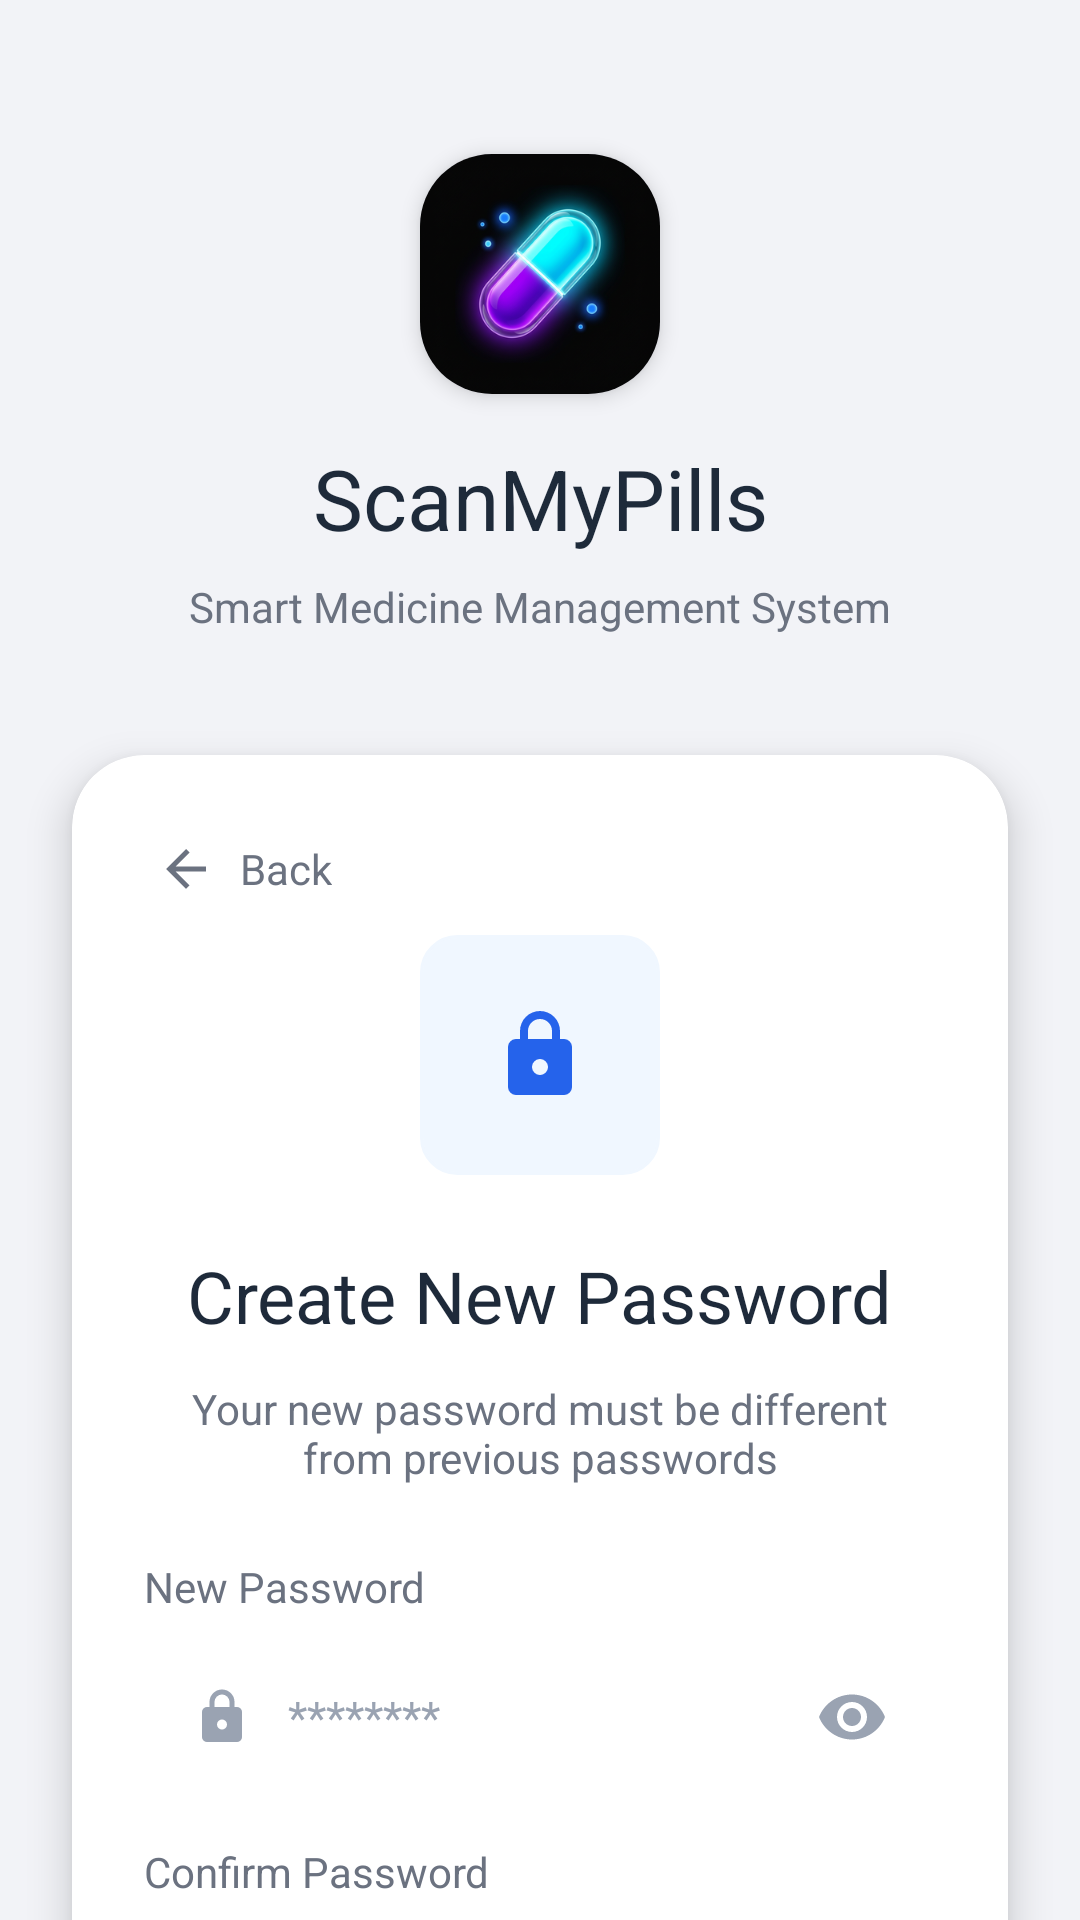

Reconstruct the res/layout file that produces this screen, plus the resources it refers to.
<!-- AndroidManifest.xml: application theme Theme.ScanmyPills -->
<!-- res/layout/activity_create_new_password.xml -->
<?xml version="1.0" encoding="utf-8"?>
<androidx.constraintlayout.widget.ConstraintLayout xmlns:android="http://schemas.android.com/apk/res/android"
    xmlns:app="http://schemas.android.com/apk/res-auto"
    xmlns:tools="http://schemas.android.com/tools"
    android:layout_width="match_parent"
    android:layout_height="match_parent"
    android:background="@color/bg_light_grey"
    tools:context=".CreateNewPasswordActivity">

    <androidx.constraintlayout.widget.Guideline
        android:id="@+id/guideline_top"
        android:layout_width="wrap_content"
        android:layout_height="wrap_content"
        android:orientation="horizontal"
        app:layout_constraintGuide_percent="0.08" />

    
    <com.google.android.material.card.MaterialCardView
        android:id="@+id/card_logo_wrapper"
        android:layout_width="80dp"
        android:layout_height="80dp"
        app:cardCornerRadius="24dp"
        app:cardElevation="4dp"
        app:layout_constraintEnd_toEndOf="parent"
        app:layout_constraintStart_toStartOf="parent"
        app:layout_constraintTop_toTopOf="@id/guideline_top"
        app:strokeWidth="0dp">

        <ImageView
            android:id="@+id/iv_logo"
            android:layout_width="match_parent"
            android:layout_height="match_parent"
            android:scaleType="centerCrop"
            android:src="@drawable/ic_app_logo" />

    </com.google.android.material.card.MaterialCardView>

    <TextView
        android:id="@+id/tv_app_name"
        android:layout_width="wrap_content"
        android:layout_height="wrap_content"
        android:layout_marginTop="16dp"
        android:fontFamily="sans-serif-bold"
        android:text="ScanMyPills"
        android:textColor="@color/text_dark_navy"
        android:textSize="28sp"
        app:layout_constraintEnd_toEndOf="parent"
        app:layout_constraintStart_toStartOf="parent"
        app:layout_constraintTop_toBottomOf="@id/card_logo_wrapper" />

    <TextView
        android:id="@+id/tv_app_subtitle"
        android:layout_width="wrap_content"
        android:layout_height="wrap_content"
        android:layout_marginTop="8dp"
        android:fontFamily="sans-serif"
        android:text="Smart Medicine Management System"
        android:textColor="@color/text_soft_grey"
        android:textSize="14sp"
        app:layout_constraintEnd_toEndOf="parent"
        app:layout_constraintStart_toStartOf="parent"
        app:layout_constraintTop_toBottomOf="@+id/tv_app_name" />

    
    <androidx.cardview.widget.CardView
        android:id="@+id/card_create"
        android:layout_width="0dp"
        android:layout_height="wrap_content"
        android:layout_marginStart="24dp"
        android:layout_marginTop="40dp"
        android:layout_marginEnd="24dp"
        app:cardBackgroundColor="@color/white"
        app:cardCornerRadius="24dp"
        app:cardElevation="8dp"
        app:layout_constraintEnd_toEndOf="parent"
        app:layout_constraintStart_toStartOf="parent"
        app:layout_constraintTop_toBottomOf="@+id/tv_app_subtitle">

        <LinearLayout
            android:layout_width="match_parent"
            android:layout_height="wrap_content"
            android:gravity="center_horizontal"
            android:orientation="vertical"
            android:padding="24dp">

            
            <LinearLayout
                android:id="@+id/btn_back"
                android:layout_width="wrap_content"
                android:layout_height="wrap_content"
                android:layout_gravity="start"
                android:gravity="center_vertical"
                android:orientation="horizontal"
                android:padding="4dp">

                <ImageView
                    android:layout_width="20dp"
                    android:layout_height="20dp"
                    android:src="@drawable/ic_arrow_back"
                    app:tint="@color/text_soft_grey" />

                <TextView
                    android:layout_width="wrap_content"
                    android:layout_height="wrap_content"
                    android:layout_marginStart="8dp"
                    android:text="Back"
                    android:textColor="@color/text_soft_grey"
                    android:textSize="14sp" />
            </LinearLayout>

            
            <FrameLayout
                android:layout_width="80dp"
                android:layout_height="80dp"
                android:layout_marginTop="8dp"
                android:background="@drawable/bg_acceptance"
                android:backgroundTint="#F0F7FF">

                <ImageView
                    android:layout_width="32dp"
                    android:layout_height="32dp"
                    android:layout_gravity="center"
                    android:src="@drawable/ic_lock"
                    app:tint="@color/btn_blue" />
            </FrameLayout>

            <TextView
                android:id="@+id/tv_create_title"
                android:layout_width="wrap_content"
                android:layout_height="wrap_content"
                android:layout_marginTop="24dp"
                android:fontFamily="sans-serif-bold"
                android:text="Create New Password"
                android:textColor="@color/text_dark_navy"
                android:textSize="24sp" />

            <TextView
                android:id="@+id/tv_create_subtitle"
                android:layout_width="wrap_content"
                android:layout_height="wrap_content"
                android:layout_marginTop="12dp"
                android:gravity="center"
                android:text="Your new password must be different from previous passwords"
                android:textColor="@color/text_soft_grey"
                android:textSize="14sp" />

            
            <TextView
                android:layout_width="match_parent"
                android:layout_height="wrap_content"
                android:layout_marginTop="24dp"
                android:text="New Password"
                android:textColor="@color/text_soft_grey"
                android:textSize="14sp" />

            <LinearLayout
                android:layout_width="match_parent"
                android:layout_height="52dp"
                android:layout_marginTop="8dp"
                android:background="@drawable/bg_input_field"
                android:gravity="center_vertical"
                android:orientation="horizontal"
                android:paddingStart="16dp"
                android:paddingEnd="16dp">

                <ImageView
                    android:layout_width="20dp"
                    android:layout_height="20dp"
                    android:src="@drawable/ic_lock"
                    app:tint="@color/text_skip_grey" />

                <EditText
                    android:id="@+id/et_new_password"
                    android:layout_width="0dp"
                    android:layout_height="match_parent"
                    android:layout_weight="1"
                    android:background="@android:color/transparent"
                    android:hint="********"
                    android:inputType="textPassword"
                    android:paddingStart="12dp"
                    android:textColor="@color/text_dark_navy"
                    android:textColorHint="@color/text_skip_grey"
                    android:textSize="15sp" />

                <ImageView
                    android:id="@+id/iv_new_password_toggle"
                    android:layout_width="24dp"
                    android:layout_height="24dp"
                    android:src="@drawable/ic_eye"
                    app:tint="@color/text_skip_grey" />
            </LinearLayout>

            
            <TextView
                android:layout_width="match_parent"
                android:layout_height="wrap_content"
                android:layout_marginTop="16dp"
                android:text="Confirm Password"
                android:textColor="@color/text_soft_grey"
                android:textSize="14sp" />

            <LinearLayout
                android:layout_width="match_parent"
                android:layout_height="52dp"
                android:layout_marginTop="8dp"
                android:background="@drawable/bg_input_field"
                android:gravity="center_vertical"
                android:orientation="horizontal"
                android:paddingStart="16dp"
                android:paddingEnd="16dp">

                <ImageView
                    android:layout_width="20dp"
                    android:layout_height="20dp"
                    android:src="@drawable/ic_lock"
                    app:tint="@color/text_skip_grey" />

                <EditText
                    android:id="@+id/et_confirm_password"
                    android:layout_width="0dp"
                    android:layout_height="match_parent"
                    android:layout_weight="1"
                    android:background="@android:color/transparent"
                    android:hint="********"
                    android:inputType="textPassword"
                    android:paddingStart="12dp"
                    android:textColor="@color/text_dark_navy"
                    android:textColorHint="@color/text_skip_grey"
                    android:textSize="15sp" />

                <ImageView
                    android:id="@+id/iv_confirm_password_toggle"
                    android:layout_width="24dp"
                    android:layout_height="24dp"
                    android:src="@drawable/ic_eye"
                    app:tint="@color/text_skip_grey" />
            </LinearLayout>

            <androidx.appcompat.widget.AppCompatButton
                android:id="@+id/btn_reset_password"
                android:layout_width="match_parent"
                android:layout_height="52dp"
                android:layout_marginTop="32dp"
                android:layout_marginBottom="8dp"
                android:background="@drawable/bg_btn_gradient"
                android:fontFamily="sans-serif-medium"
                android:text="Reset Password"
                android:textAllCaps="false"
                android:textColor="@android:color/white"
                android:textSize="16sp" />

        </LinearLayout>
    </androidx.cardview.widget.CardView>

</androidx.constraintlayout.widget.ConstraintLayout>
<!-- resources referenced by this layout -->
<resources>
  <color name="bg_light_grey">#F2F3F7</color>
  <color name="btn_blue">#2563EB</color>
  <color name="text_dark_navy">#1E2A3A</color>
  <color name="text_skip_grey">#9AA3B2</color>
  <color name="text_soft_grey">#6B7280</color>
  <color name="white">#FFFFFFFF</color>
  <!-- drawable bg_acceptance (drawable) -->
  <?xml version="1.0" encoding="utf-8"?>
  <shape xmlns:android="http://schemas.android.com/apk/res/android">
      <solid android:color="#E8F5E9" />
      <stroke
          android:width="1dp"
          android:color="#81C784" />
      <corners android:radius="12dp" />
  </shape>
  <!-- drawable bg_btn_gradient (drawable) -->
  <?xml version="1.0" encoding="utf-8"?>
  <shape xmlns:android="http://schemas.android.com/apk/res/android">
      <gradient
          android:angle="-90"
          android:endColor="#3A82F8"
          android:startColor="#2D66C4" />
      <corners android:radius="12dp" />
  </shape>
  <!-- drawable ic_app_logo: png bitmap (drawable-hdpi, 26027 bytes) -->
  <!-- drawable ic_arrow_back (drawable) -->
  <vector xmlns:android="http://schemas.android.com/apk/res/android"
      android:width="24dp"
      android:height="24dp"
      android:viewportWidth="24"
      android:viewportHeight="24">
      <path
          android:fillColor="#6B7280"
          android:pathData="M20,11H7.83l5.59,-5.59L12,4l-8,8 8,8 1.41,-1.41L7.83,13H20v-2z" />
  </vector>
  <!-- drawable ic_eye (drawable) -->
  <vector xmlns:android="http://schemas.android.com/apk/res/android"
      android:width="24dp"
      android:height="24dp"
      android:viewportWidth="24"
      android:viewportHeight="24">
      <path
          android:fillColor="#9AA3B2"
          android:pathData="M12,4.5C7,4.5 2.73,7.61 1,12c1.73,4.39 6,7.5 11,7.5s9.27,-3.11 11,-7.5c-1.73,-4.39 -6,-7.5 -11,-7.5zM12,17c-2.76,0 -5,-2.24 -5,-5s2.24,-5 5,-5 5,2.24 5,5 -2.24,5 -5,5zm0,-8c-1.66,0 -3,1.34 -3,3s1.34,3 3,3 3,-1.34 3,-3 -1.34,-3 -3,-3z" />
  </vector>
  <!-- drawable ic_lock (drawable) -->
  <?xml version="1.0" encoding="utf-8"?>
  <vector xmlns:android="http://schemas.android.com/apk/res/android"
      android:width="24dp"
      android:height="24dp"
      android:viewportWidth="24"
      android:viewportHeight="24">
      <path
          android:fillColor="#9AA3B2"
          android:pathData="M18,8H17V6A5,5 0 0,0 7,6V8H6A2,2 0 0,0 4,10V20A2,2 0 0,0 6,22H18A2,2 0 0,0 20,20V10A2,2 0 0,0 18,8M9,6A3,3 0 0,1 15,6V8H9V6M12,17A2,2 0 1,1 14,15A2,2 0 0,1 12,17Z" />
  </vector>
  <style name="Theme.ScanmyPills" parent="Base.Theme.ScanmyPills" />
  <style name="Base.Theme.ScanmyPills" parent="Theme.Material3.Light.NoActionBar">
          
          <item name="colorPrimary">@color/primary</item>
          <item name="colorPrimaryDark">@color/primary</item>
          <item name="colorAccent">@color/primary</item>
      </style>
  <color name="primary">#2563EB</color>
</resources>
